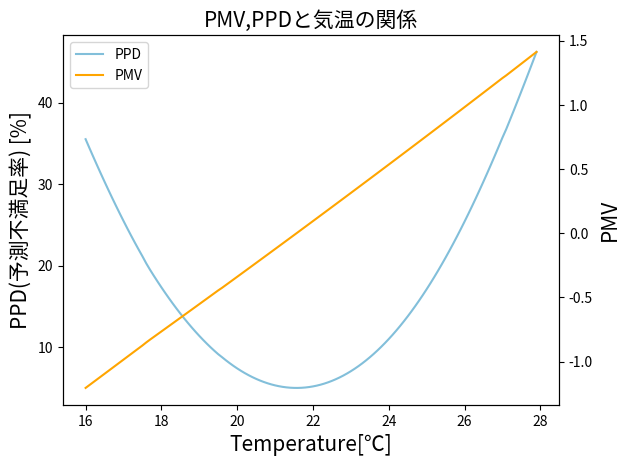
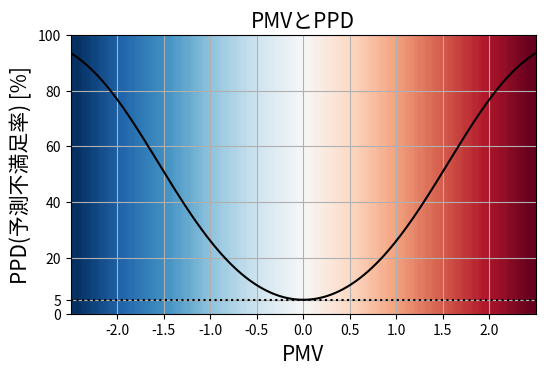

The matplotlib source for these figures, in order:
#!/usr/bin/env python
# coding: utf-8

# # PMV計算、および快適温度算出ツール
# 最終更新：2021/12/16

# In[1]:


import math
import numpy as np


# ## PMVの算出

# In[2]:


#飽和蒸気圧[kPa]の計算
def FNPS(T):
    fnps = math.exp(16.6536-4030.183/(T+235))
    return fnps
    


#PMV,PPD計算用関数の定義

"""
input
    CLO=着衣量[clo]
    MET=代謝率[met]
    WME=外部仕事量[met]
    TA=大気温[℃]
    TR=平均放射温度[℃]
    VEL=相対風速[m/s]
    RH=相対湿度[%]=水蒸気量/飽和水蒸気量

output
    PMV
    PPD[%]
"""


def calc_pmv(CLO,MET,WME,TA,TR,VEL,RH):
    # 相対湿度から水蒸気圧PA[Pa]の算出
    PA=RH*10*FNPS(TA)

    #ICL=衣服の基本熱抵抗[m^2 K/W]の算出
    ICL = 0.155 * CLO
    M = MET * 58.15 
    W = WME * 58.15
    MW = M - W

    #衣類表面係数の計算
    if ICL < 0.078:
        FCL = 1 + 1.29 * ICL
    else:
        FCL = 1.05+0.645*ICL

    #強制対流熱伝達
    HCF = 12.1 * math.sqrt(VEL)

    #大気温をセルシウス温度から絶対温度に変換
    TAA = TA + 273

    #平均放射温度をセルシウス温度から絶対温度に変換
    TRA = TR + 273

    #　反復による表面温度の計算
    TCLA = TAA + (35.5-TA) / (3.5*(6.45*ICL+0.1))
    P1 = ICL * FCL
    P2 = P1 * 3.96
    P3 = P1 * 100
    P4 = P1 * TAA
    P5 = 308.7 - 0.028 * MW +P2 * (TRA/100) ** 4
    XN = TCLA / 100
    XF = XN
    N=0 #反復数 Number of iterations
    EPS = 0.00015

    XF = (XF+XN) / 2
    HCN=2.38*abs(100*XF-TAA)**0.25
    if HCF>HCN:
        HC=HCF
    else:
        HC=HCN
    XN=(P5+P4*HC-P2*XF**4) / (100+P3*HC)
    N=N+1

    while abs(XN-XF)>EPS:
        XF = (XF+XN) / 2
        HCN=2.38*abs(100*XF-TAA)**0.25
        if HCF>HCN:
            HC=HCF
        else:
            HC=HCN
        XN=(P5+P4*HC-P2*XF**4) / (100+P3*HC)
        N=N+1
        if N>150:
            print(N)
            break

    TCL=100*XN-273

    # 熱損失コンポーネント

    HL1 = 3.05*0.001*(5733-6.99*MW-PA)
    if MW > 58.15:
        HL2 = 0.42 * (MW-58.15)
    else:
        HL2 = 0

    HL3 = 1.7 * 0.00001 * M * (5867-PA)
    HL4 = 0.0014 * M * (34-TA)
    HL5 = 3.96*FCL*(XN**4-(TRA/100)**4)
    HL6 = FCL * HC * (TCL-TA)

    # PMV算出
    TS = 0.303 * math.exp(-0.036*M) + 0.028
    PMV = TS * (MW-HL1-HL2-HL3-HL4-HL5-HL6)
    PPD=100-95*math.exp(-0.03353*PMV**4-0.2179*PMV**2)

    return PMV,PPD


# ## 快適温度算出関数(個人差考慮なし)

# In[3]:


#快適温度算出関数(個人差考慮なし)
"""
input
    PPD_lim:不満足度率の上限[%] Eg. 5
    CLO:着衣量[clo] Eg. 1clo
    MET:代謝率[met] Eg. 1.2
    WME:外部仕事量[met] Eg. 0
    VEL:相対風速[m/s] Eg. 0.1
    RH:相対湿度[%]=水蒸気量/飽和水蒸気量 Eg. 入力

output
    快適温度[℃]
    快適温度下限[℃]
    快適温度上限[℃]
"""

#温度走査範囲
temp_min=14
temp_max=28
temp_step=0.1


def calc_comf_temp(PPD_lim,CLO,MET,WME,VEL,RH):
    comf_temp_min=16
    comf_temp_max=28
    comf_temp=23
    PPD_min=100
    for temp in np.arange(temp_min,temp_max,temp_step):
        PMV,PPD=calc_pmv(CLO,MET,WME,temp,temp,VEL,RH)
        if PPD<PPD_lim:
            comf_temp_min=temp
            break
    
    for temp in np.arange(temp_max,temp_min,-temp_step):
        PMV,PPD=calc_pmv(CLO,MET,WME,temp,temp,VEL,RH)
        if PPD<PPD_lim:
            comf_temp_max=temp
            break
    
    for temp in np.arange(comf_temp_min,comf_temp_max,temp_step):
        PMV,PPD=calc_pmv(CLO,MET,WME,temp,temp,VEL,RH)
        if PPD<PPD_min:
            PPD_min=PPD
            comf_temp=temp
        if PPD>PPD_min:
            break
    
    return comf_temp,comf_temp_min,comf_temp_max


# ## 快適温度算出関数(個人差考慮あり)

# In[4]:


"""
基礎代謝算出関数(改良版ハリス・ベネディクト方程式)
参考：https://keisan.casio.jp/exec/system/1161228736

input
    AGE:年齢[歳]
    SEX:性別("male"or"female")
    HEIGHT:身長[cm]
    WEIGHT:体重[kg]

output
    基礎代謝量[kcal]
"""

def calc_bmr(AGE,SEX,HEIGHT,WEIGHT):
    if SEX == "male":
        return 13.397*WEIGHT+4.799*HEIGHT-5.677*AGE+88.362
    elif SEX == "female":
        return 9.247*WEIGHT+3.098*HEIGHT-4.33*AGE+447.593
    else:
        print("Please enter \"male\" or \"female\" for the variable \"SEX\".")
        return -1







"""
体表面積算出関数(デフォルトはデュポア式)
参考：https://keisan.casio.jp/exec/system/1161228735

input
    HEIGHT:身長[cm]
    WEIGHT:体重[kg]
    method:"DuBois" or "Shintani" or "Fujimoto" or "Average"

output
    体表面積[m^2]
"""

def calc_bsa(HEIGHT,WEIGHT,method="DuBois"):
    if method=="DuBois":
        return (HEIGHT**0.725)*(WEIGHT**0.425)*0.007184
    elif method=="Shintani":
        return (HEIGHT**0.725)*(WEIGHT**0.425)*0.007358
    elif method=="Fujimoto":
        return (HEIGHT**0.663)*(WEIGHT**0.444)*0.008883
    elif method=="Average":
        return (((HEIGHT**0.725)*(WEIGHT**0.425)*0.007184)+((HEIGHT**0.725)*(WEIGHT**0.425)*0.007358)+((HEIGHT**0.663)*(WEIGHT**0.444)*0.008883))/3
    else:
        print("Please enter \"DuBois\" or \"Shintani\" or \"Fujimoto\" or \"Average\" for the variable \"method\".")
        return -1







"""
快適温度算出関数(個人差考慮)

input
    PPD_lim:不満足度率の上限[%]
    CLO:着衣量[clo]
    MET:代謝率[met]
    WME:外部仕事量[met]
    VEL:相対風速[m/s]
    RH:相対湿度[%]=水蒸気量/飽和水蒸気量
    AGE:年齢[歳]
    SEX:性別("male"or"female")
    HEIGHT:身長[cn]
    WEIGHT:体重[kg]

output
    快適温度[℃]
    快適温度下限[℃]
    快適温度上限[℃]
"""

#温度走査範囲
temp_min=14
temp_max=28
temp_step=0.1


def calc_comf_temp_p(RH,AGE,SEX,HEIGHT,WEIGHT,PPD_lim=6,CLO=1,MET=1.2,WME=0,VEL=0.1):
    #個人差補正
    MET_p=MET*calc_bmr(AGE,SEX,HEIGHT,WEIGHT)/(calc_bsa(HEIGHT,WEIGHT)*859.1174476)

    comf_temp_min=16
    comf_temp_max=28
    comf_temp=23
    PPD_min=100
    for temp in np.arange(temp_min,temp_max,temp_step):
        PMV,PPD=calc_pmv(CLO,MET_p,WME,temp,temp,VEL,RH)
        if PPD<PPD_lim:
            comf_temp_min=temp
            break
    
    for temp in np.arange(temp_max,temp_min,-temp_step):
        PMV,PPD=calc_pmv(CLO,MET_p,WME,temp,temp,VEL,RH)
        if PPD<PPD_lim:
            comf_temp_max=temp
            break
    
    for temp in np.arange(comf_temp_min,comf_temp_max,temp_step):
        PMV,PPD=calc_pmv(CLO,MET_p,WME,temp,temp,VEL,RH)
        if PPD<PPD_min:
            PPD_min=PPD
            comf_temp=temp
        if PPD>PPD_min:
            break
    return comf_temp,comf_temp_min,comf_temp_max


# # 可視化コーナー

import matplotlib.pyplot as plt

fontsize=15


# In[6]:


#外気温と、PMV,PPDの関係


fig=plt.figure()
ax=fig.add_subplot(111)

#タイトル
ax.set_title("PMV,PPDと気温の関係",fontsize=fontsize)

#温度を16℃から28℃まで変更したときのPPDを描画
ax.plot(np.arange(16,28,0.1),[list(calc_pmv(1,1.2,0,t,t,0.1,50))[1]  for t in np.arange(16,28,0.1)],label="PPD",color="#82BFDA")
ax.set_xlabel("Temperature[℃]",fontsize=fontsize)
ax.set_ylabel("PPD(予測不満足率) [%]",fontsize=fontsize)


#温度を16℃から28℃まで変更したときのPMVを描画
ax1=ax.twinx()
ax1.plot(np.arange(16,28,0.1),[list(calc_pmv(1,1.2,0,t,t,0.1,50))[0]  for t in np.arange(16,28,0.1)],color="orange",label="PMV")
ax1.set_ylabel("PMV",fontsize=fontsize)
fig.legend(loc='upper left',bbox_to_anchor=(0,1), bbox_transform=ax.transAxes)

plt.show
#fig.savefig("PMV_PPD_vs_Temperature.png")


# In[7]:


#PMVとPPD



fig=plt.figure(figsize=(6,4))
ax=fig.add_subplot(111)
ax.plot([list(calc_pmv(1,1.2,0,t,t,0.1,50))[0]  for t in np.arange(10,34,0.1)],[list(calc_pmv(1,1.2,0,t,t,0.1,50))[1]  for t in np.arange(10,34,0.1)],color="black")

#タイトル
ax.set_title("PMVとPPD",fontsize=fontsize)


#x軸の設定
ax.set_xlabel("PMV",fontsize=fontsize)
ax.set_xlim(-2.5,2.5)
ax.set_xticks([i for i in np.arange(-2,2.5,0.5)])

#y軸の設定
ax.set_yticks([0,5,20,40,60,80,100])
ax.set_ylim(0,100)
ax.set_ylabel("PPD(予測不満足率) [%]",fontsize=fontsize)

#PPD 5%のところに水平線を引く
ax.hlines(5,-2.5,2.5,linestyles="dotted",color="black")

#ヒートマップ描画
heat=np.array([[i for i in np.arange(-2.5,2.5,0.1)] for j in np.arange(0,100,1)])
ax.imshow(heat,extent=[-2.5,2.5,0,100],aspect=0.03,cmap="RdBu_r")





#補助線を引く
ax.grid()

plt.show
#fig.savefig("PMV_vs_PPD.png")


# In[ ]:





# # 付録

# ## 着衣量算出ツール

# In[8]:


#着衣量の参考＝http://freehand-japan.com/value/

"""
input
    clothes:着用している衣服のリスト
    SEX:性別("male"or"female")
output
    着衣量[clo]
"""



def calc_clo(clothes,SEX):

    #女性用CLO値
    clo_dict_w={"ブラ":0.01,"女性用ショーツ":0.03,"タンクトップ・キャミソール":0.14,"スリップ":0.16,"Tシャツ":0.08,
"ノースリーブブラウス":0.12,"半袖ポロシャツ":0.17,"薄手半袖ブラウス":0.15,"厚手半袖ブラウス":0.20,"薄手長袖ブラウス":0.18,"厚手長袖ブラウス":0.25,"長袖スウェットシャツ":0.30,
"ショートパンツ":0.06,"七分丈パンツ":0.08,"薄手ズボン":0.15,"厚手ズボン":0.24,"スウェットパンツ":0.28,
"薄手スカート":0.14,"厚手スカート":0.23,
"ノースリーブワンピース":0.25,"半袖ワンピース":0.29,"薄手長袖ワンピース":0.40,"厚手長袖ワンピース":0.50,
"薄手ジャケット":0.34,"厚手ジャケット":0.54,"薄手ジャンパー":0.35,"厚手ジャンパー":0.55,"中綿入りジャンパー":0.65,
"薄手スーツ上下":0.50,"厚手スーツ上下":0.80,
"薄手セーター・カーディガン":0.20,"厚手セーター・カーディガン":0.39,"タートルネックセーター":0.22,
"薄手ベスト":0.13,"厚手ベスト":0.17,
"スプリングコート":0.46,"冬用コート":0.63,
"パンスト・ストッキング":0.02,"足首丈のスポーツソックス":0.02,"ふくらはぎ丈のソックス":0.03,"ハイソックス":0.06,
"サンダル":0.01,"スニーカー":0.02,"革靴":0.03,"ブーツ":0.10,"スリッパ":0.03}

    #男性用CLO値
    clo_dict_m={"半袖シャツ":0.08,"ランニングシャツ":0.05,"ブリーフ・トランクス":0.04,
"半袖ドレスシャツ":0.19,"長袖ドレスシャツ":0.25,"長袖スウェットシャツ":0.34,
"ショートパンツ":0.06,"七分丈パンツ":0.08,"薄手ズボン":0.15,"厚手ズボン":0.24,"スウェットパンツ":0.28,
"薄手ジャケット":0.34,"厚手ジャケット":0.54,"薄手ジャンパー":0.35,"厚手ジャンパー":0.55,"中綿入りジャンパー":0.65,
"夏物スーツ上下":0.60,"合ものスーツ上下":0.80,"冬物スーツ上下":1.00,
"薄手セーター・カーディガン":0.30,"厚手セーター・カーディガン":0.50,"タートルネックセーター":0.22,
"薄手ベスト":0.13,"厚手ベスト":0.17,
"スプリングコート":0.50,"冬用コート":0.71,
"足首丈のスポーツソックス":0.02,"ふくらはぎ丈のソックス":0.03,"ハイソックス":0.06,
"サンダル":0.01,"スニーカー":0.02,"革靴":0.03,"ブーツ":0.10,"スリッパ":0.03
}
    if SEX=="male":
        return sum([clo_dict_m[cloth] for cloth in clothes])
    elif SEX=="female":
        return sum([clo_dict_w[cloth] for cloth in clothes])
    else:
        print("Please enter \"male\" or \"female\" for the variable \"SEX\".")
        return -1
    



